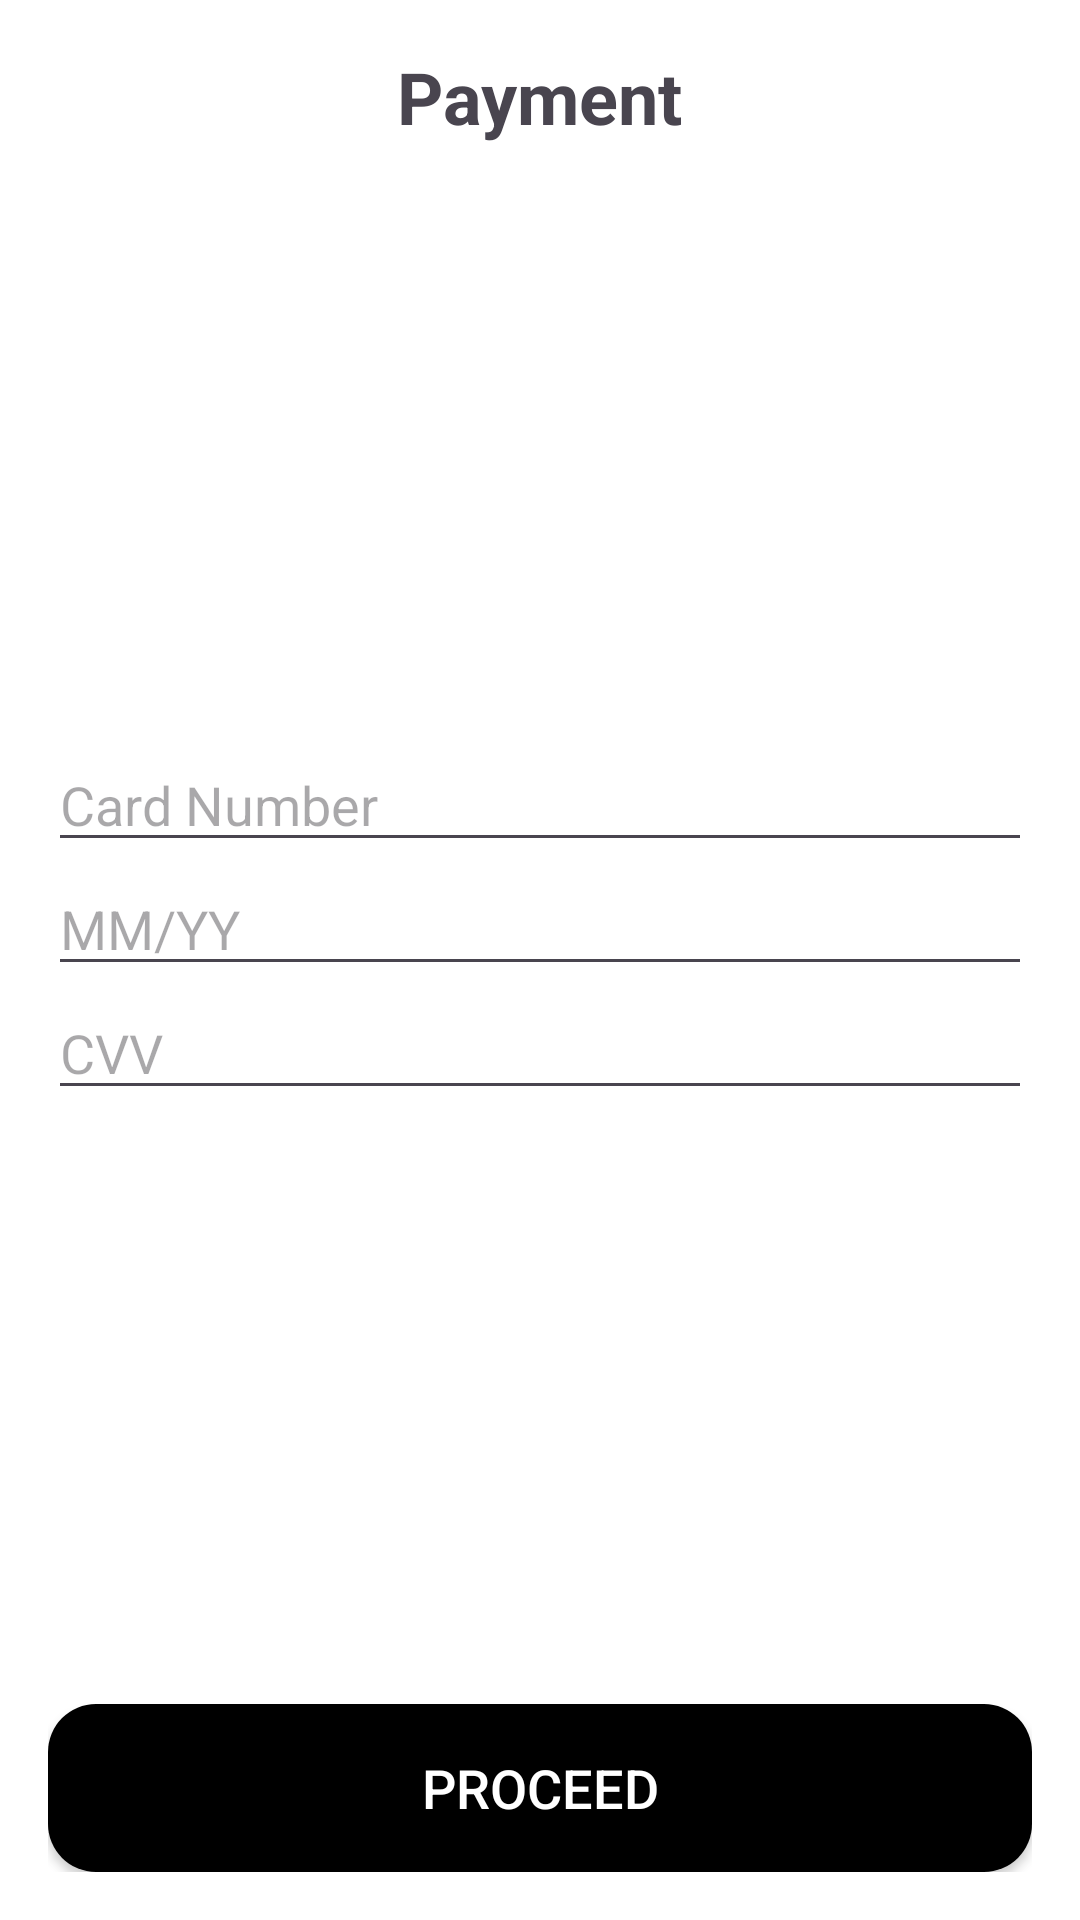

Layout XML and referenced resources for this Android screen:
<!-- AndroidManifest.xml: application theme Theme.UrbanMart -->
<!-- res/layout/activity_payment.xml -->
<?xml version="1.0" encoding="utf-8"?>
<LinearLayout xmlns:android="http://schemas.android.com/apk/res/android"
    android:layout_width="match_parent"
    android:layout_height="match_parent"
    android:background="#FFFFFF"
    android:orientation="vertical"
    android:padding="16dp">

    
    <TextView
        android:id="@+id/paymentHeaderTextView"
        android:layout_width="wrap_content"
        android:layout_height="wrap_content"
        android:layout_gravity="center_horizontal"
        android:paddingBottom="16dp"
        android:text="Payment"
        android:textSize="24sp"
        android:textStyle="bold" />

    
    <Space
        android:layout_width="match_parent"
        android:layout_height="0dp"
        android:layout_weight="1"
        android:background="#FFFFFF" />

    
    <LinearLayout
        android:id="@+id/paymentDetailsLayout"
        android:layout_width="match_parent"
        android:layout_height="wrap_content"
        android:orientation="vertical">

        
        <EditText
            android:id="@+id/cardNumberEditText"
            android:layout_width="match_parent"
            android:layout_height="wrap_content"
            android:hint="Card Number"
            android:inputType="number" />

        
        <EditText
            android:id="@+id/expirationDateEditText"
            android:layout_width="match_parent"
            android:layout_height="wrap_content"
            android:hint="MM/YY"
            android:inputType="date" />

        
        <EditText
            android:id="@+id/cvvEditText"
            android:layout_width="match_parent"
            android:layout_height="wrap_content"
            android:hint="CVV"
            android:inputType="numberPassword"
            android:maxLength="3" />
    </LinearLayout>

    
    <Space
        android:layout_width="match_parent"
        android:layout_height="0dp"
        android:layout_weight="1"
        android:background="#FFFFFF" />

    
    <Button
        android:id="@+id/proceedButton"
        android:layout_width="match_parent"
        android:layout_height="56dp"
        android:layout_marginTop="16dp"
        android:background="@drawable/rounded_button_background"
        android:text="Proceed"
        android:textColor="@android:color/white"
        android:textSize="18sp" />
</LinearLayout>
<!-- resources referenced by this layout -->
<resources>
  <!-- drawable rounded_button_background (drawable) -->
  <?xml version="1.0" encoding="utf-8"?>
  <shape xmlns:android="http://schemas.android.com/apk/res/android"
      android:shape="rectangle">
      <corners android:radius="16dp"/> 
      <solid android:color="@color/black"/> 
  </shape>
  <style name="Theme.UrbanMart" parent="Base.Theme.UrbanMart">
          
      </style>
  <color name="black">#FF000000</color>
  <style name="Base.Theme.UrbanMart" parent="Theme.Material3.DayNight.NoActionBar">
          
          <item name="colorPrimary">@color/black</item>
          <item name="colorOnPrimary">@color/white</item>
          <item name="colorOnBackground">@color/white</item>
      </style>
  <color name="white">#FFFFFFFF</color>
</resources>
